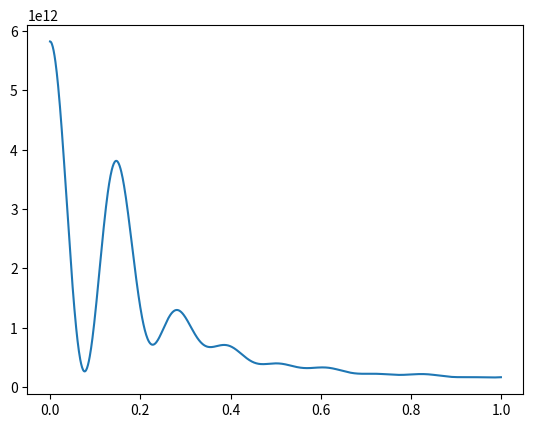

The matplotlib source for this figure:
import numpy as np
import matplotlib.pyplot as plt
import math 
import cmath

s1 = 0
s2 = 0
a = []
b = []
r = 11
T = 40
N = 10
def E(n, m):
    return (2*math.pi*(n-m))/(math.log(N))

def x(n, m):
    a = (1/1-(2j*math.pi*(n-m)/math.log(N)))/(math.sqrt(math.log(N)))
    b = (N**(1-(2j*math.pi*(n-m)/math.log(N)))-1)
    return a*b

for t in np.arange(0,1,0.001):
    C=0
    Z=0
    for n in range(0,r):
        s2=0    
        for m in range(0,r):
            s1=0
            for k in range(0,r):
                s1 += (1/2.0)*x(n,k)*x(k,m)*(E(k,m)*cmath.exp(1j*E(n,k)*t) - E(n,k)*cmath.exp(1j*E(k,m)*t))
            s2 += s1*np.conjugate(s1)
        Z += cmath.exp(-E(n,0)/T)
        C += (cmath.exp(-E(n,0)/T)*s2)
    a.append(t)
    b.append(C/Z)
data = np.column_stack((a, b))
np.savetxt('test.dat', data , delimiter='  ')


plt.plot(a,b)
plt.show()